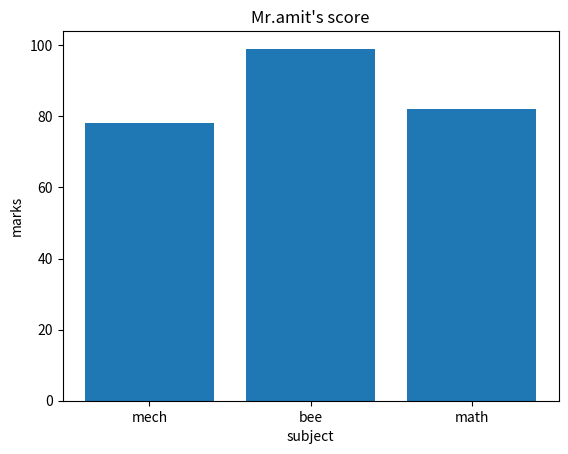

This chart was generated by the following Python code:
import matplotlib.pyplot as plt

subject =['mech','bee','math']
marks=[78,99,82]

plt.bar(subject,marks)

plt.title("Mr.amit's score")
plt.xlabel("subject")
plt.ylabel("marks")
plt.show()